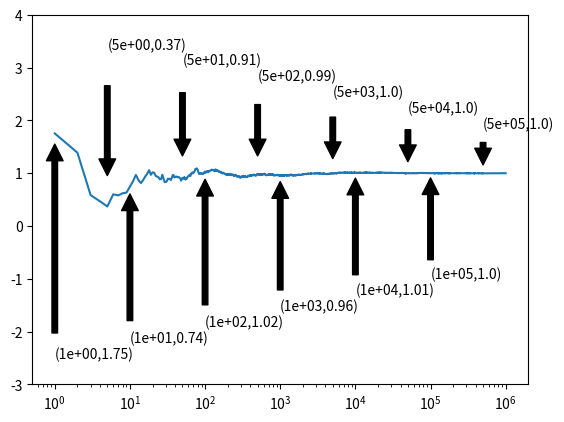

Generate this figure with matplotlib:
import numpy
import pandas
import matplotlib.pyplot as plt
import sys
def plot_histogram(data,name):
    # Plotting a basic histogram
    plt.hist(data, bins=30, color='skyblue', edgecolor='black')
    
    # Adding labels and title
    plt.xlabel('Values')
    plt.ylabel('Frequency')
    plt.title('Basic Histogram')
    
    # Display the plot
    plt.savefig(name+".png")

def main():
    # number of elements
    nelem = 10**6
    
    # generate the sets
    points = []
    for i in range(11):
        points.append(numpy.random.normal(loc = .9+(i*.02),scale = 1,size = nelem))
    
    
    mean100_plot_points = []
    mean100_sum= 0

    
    # Calculate mean using MLE
    for i,x in enumerate(points[5]):
        mean100_sum+=x
        mean100_plot_points.append(mean100_sum/(i+1))
    x_axis = numpy.linspace(1,10**6,10**6)
    
    fig,ax = plt.subplots()
    ax.plot(x_axis,mean100_plot_points)
    plt.xscale("log")
    plt.ylim(-3,4)
    

    
    index = 1
    for i in range(12):
        
        pltstr = '('+"{:.0e}".format(round(x_axis[index-1],0))+','+str(round(mean100_plot_points[index-1],2))+')'
        if (i%2) == 0:
            ax.annotate(pltstr,xy=(x_axis[index-1],mean100_plot_points[index-1]),xytext=(x_axis[index-1],-2.5+(i*.15)),arrowprops=dict(facecolor='black', shrink=.05))
            index*=5
        else:
            ax.annotate(pltstr,xy=(x_axis[index-1],mean100_plot_points[index-1]),xytext=(x_axis[index-1],3.5-(i*.15)),arrowprops=dict(facecolor='black', shrink=.2))
            index*=2
    plt.show()
        


    '''
    d_2 = {
        'col0':classes, 
        'col1':cov_2_col1,
        'col2':cov_2_col2,
        }
    df_1 = pandas.DataFrame(data=d_1)
    df_2 = pandas.DataFrame(data = d_2)
    df_1.to_csv('cov_1.csv' ,sep = ',',index=False, encoding='utf-8')
    df_2.to_csv('cov_2.csv' ,sep = ',',index=False, encoding='utf-8')'''
main()
